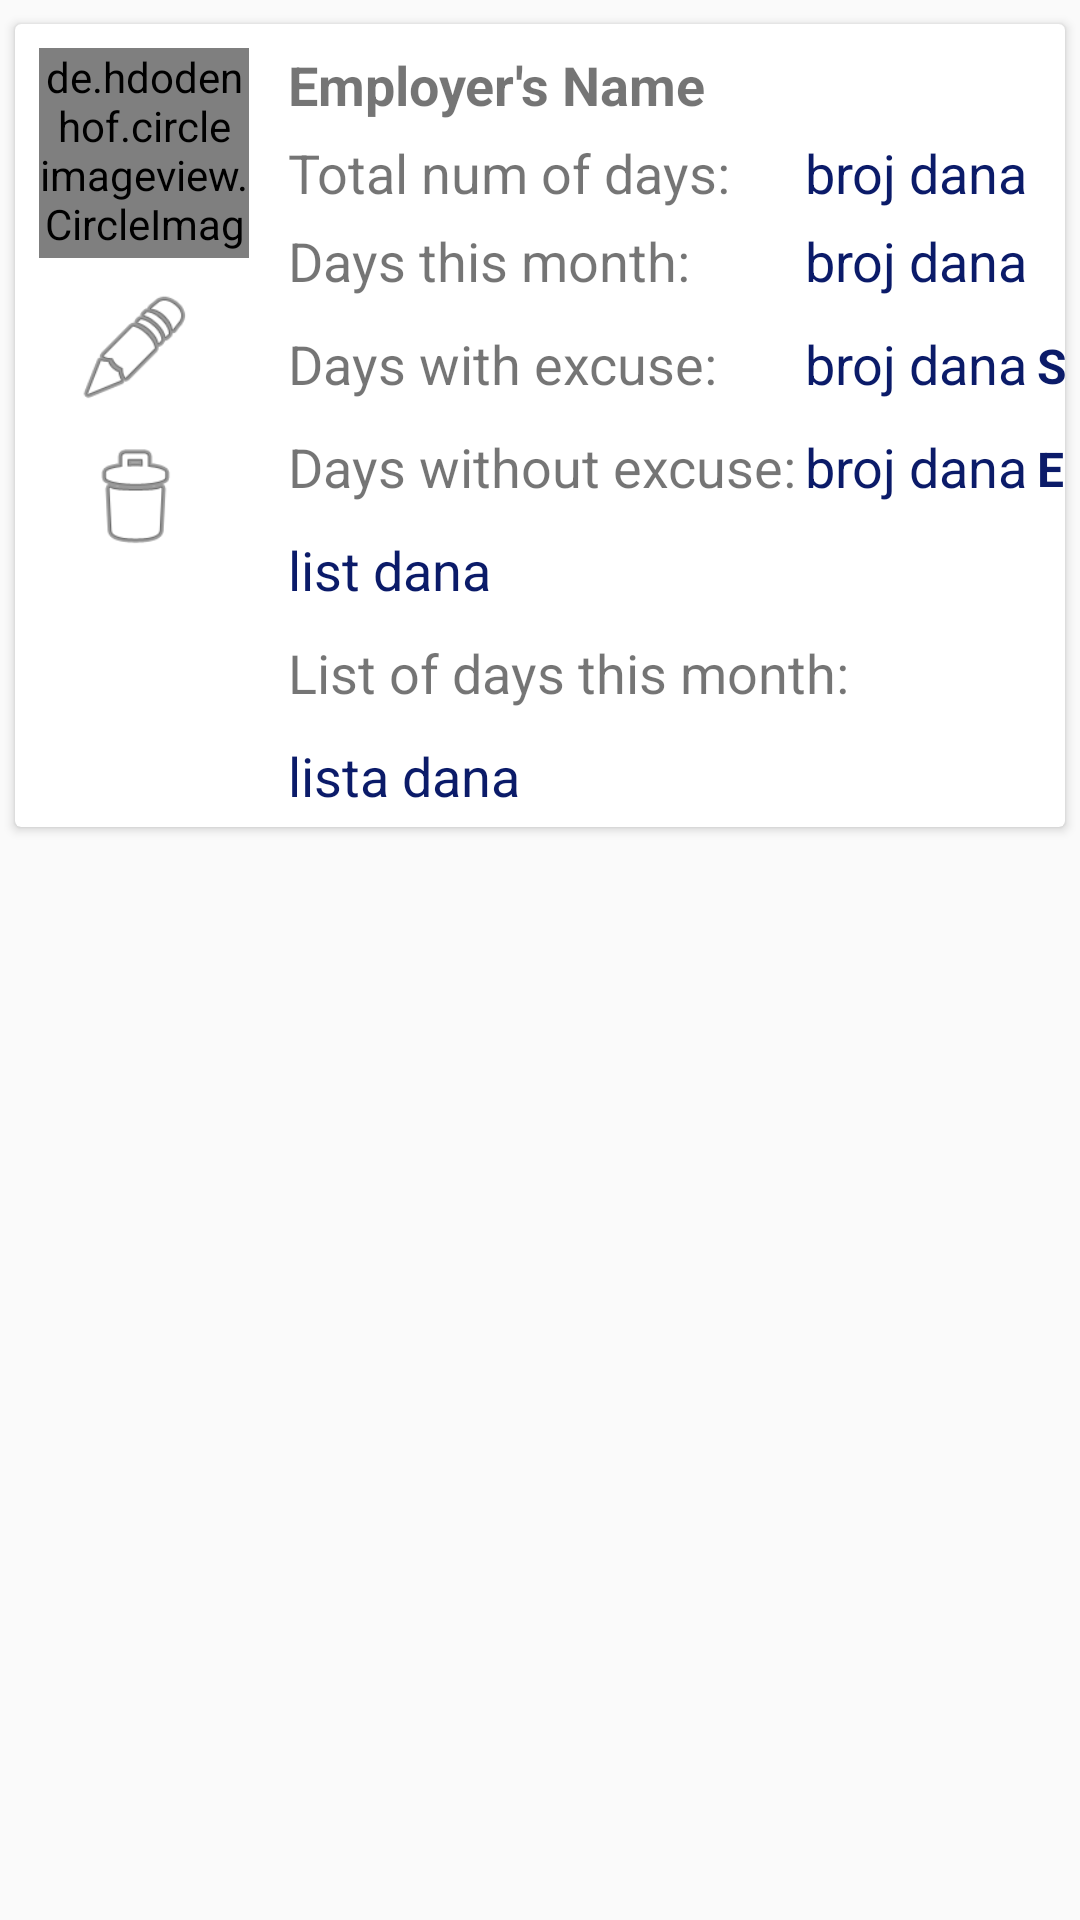

Reconstruct the res/layout file that produces this screen, plus the resources it refers to.
<!-- AndroidManifest.xml: application theme AppTheme -->
<!-- res/layout/employers_search_row.xml -->
<?xml version="1.0" encoding="utf-8"?>
<androidx.constraintlayout.widget.ConstraintLayout
    xmlns:android="http://schemas.android.com/apk/res/android"
    xmlns:app="http://schemas.android.com/apk/res-auto"
    android:orientation="vertical"
    android:layout_width="match_parent"
    android:layout_height="wrap_content">

    <androidx.cardview.widget.CardView
        android:id="@+id/employersCardView"
        android:layout_width="350dp"
        android:layout_height="wrap_content"
        android:layout_marginTop="8dp"
        app:layout_constraintEnd_toEndOf="parent"
        app:layout_constraintStart_toStartOf="parent"
        app:layout_constraintTop_toTopOf="parent">

        <RelativeLayout
            android:layout_width="match_parent"
            android:layout_height="match_parent">

            <de.hdodenhof.circleimageview.CircleImageView
                android:id="@+id/civEmployersProfile"
                android:layout_width="70dp"
                android:layout_height="70dp"
                android:layout_marginStart="8dp"
                android:layout_marginTop="8dp"
                android:layout_marginEnd="8dp"
                android:src="@drawable/profile_img"/>

            <TextView
                android:id="@+id/txtEmployers"
                android:layout_width="wrap_content"
                android:layout_height="wrap_content"
                android:layout_alignTop="@id/civEmployersProfile"
                android:layout_toEndOf="@id/civEmployersProfile"
                android:text="Employer's Name"
                android:textSize="18sp"
                android:textStyle="bold"
                android:layout_marginStart="5dp"/>

            <TextView
                android:id="@+id/txtNumberOfDaysLabel"
                android:layout_width="wrap_content"
                android:layout_height="wrap_content"
                android:layout_below="@id/txtEmployers"
                android:layout_marginStart="5dp"
                android:layout_marginTop="5dp"
                android:layout_toRightOf="@id/civEmployersProfile"
                android:text="@string/number_of_days"
                android:textSize="18sp" />

            <TextView
                android:id="@+id/txtNumberOfDays"
                android:layout_width="wrap_content"
                android:layout_height="wrap_content"
                android:layout_below="@id/txtEmployers"
                android:layout_marginStart="25dp"
                android:layout_marginTop="5dp"
                android:layout_toRightOf="@id/txtNumberOfDaysLabel"
                android:text="broj dana"
                android:textColor="#0B1B69"
                android:textSize="18sp" />

            <TextView
                android:id="@+id/txtTenOrMoreDaysLabel"
                android:layout_width="wrap_content"
                android:layout_height="wrap_content"
                android:layout_below="@id/txtNumberOfDaysLabel"
                android:layout_marginStart="5dp"
                android:layout_marginTop="5dp"
                android:layout_marginBottom="5dp"
                android:layout_toRightOf="@id/civEmployersProfile"
                android:text="@string/ten_or_more_days"
                android:textSize="18sp" />

            <TextView
                android:id="@+id/txtTenOrMoreDays"
                android:layout_width="wrap_content"
                android:layout_height="wrap_content"
                android:layout_below="@id/txtNumberOfDays"
                android:layout_marginTop="5dp"
                android:layout_marginBottom="5dp"
                android:layout_alignLeft="@id/txtNumberOfDays"
                android:layout_toRightOf="@id/txtTenOrMoreDaysLabel"
                android:text="broj dana"
                android:textColor="#0B1B69"
                android:textSize="18sp" />

            <TextView
                android:id="@+id/txtDaysWithExcuseLabel"
                android:layout_width="wrap_content"
                android:layout_height="wrap_content"
                android:layout_below="@id/txtTenOrMoreDaysLabel"
                android:layout_marginStart="5dp"
                android:layout_marginTop="5dp"
                android:layout_marginBottom="5dp"
                android:layout_toRightOf="@id/civEmployersProfile"
                android:text="@string/days_with_excuse"
                android:textSize="18sp" />

            <TextView
                android:id="@+id/txtDaysWithExcuse"
                android:layout_width="wrap_content"
                android:layout_height="wrap_content"
                android:layout_below="@id/txtTenOrMoreDays"
                android:layout_marginTop="5dp"
                android:layout_alignLeft="@id/txtTenOrMoreDays"
                android:layout_toRightOf="@id/txtDaysWithExcuseLabel"
                android:text="broj dana"
                android:textColor="#0B1B69"
                android:textSize="18sp"
                android:layout_marginBottom="5dp"/>

            <TextView
                android:id="@+id/txtDaysWithExcuseShow"
                android:layout_width="wrap_content"
                android:layout_height="wrap_content"
                android:layout_below="@id/txtTenOrMoreDays"
                android:layout_marginTop="7dp"
                android:layout_marginLeft="3dp"
                android:layout_toRightOf="@id/txtDaysWithExcuse"
                android:layout_alignBottom="@id/txtDaysWithExcuseLabel"
                android:text="@string/show_days_with_excuse"
                android:textStyle="bold"
                android:textColor="#0B1B69"
                android:textSize="16sp" />


            <TextView
                android:id="@+id/txtDaysWithoutExcuseLabel"
                android:layout_width="wrap_content"
                android:layout_height="wrap_content"
                android:layout_below="@id/txtDaysWithExcuseLabel"
                android:layout_marginStart="5dp"
                android:layout_marginTop="5dp"
                android:layout_marginBottom="5dp"
                android:layout_toRightOf="@id/civEmployersProfile"
                android:text="@string/days_without_excuse"
                android:textSize="18sp" />

            <TextView
                android:id="@+id/txtDaysWithoutExcuse"
                android:layout_width="wrap_content"
                android:layout_height="wrap_content"
                android:layout_below="@id/txtDaysWithExcuse"
                android:layout_marginTop="5dp"
                android:layout_alignLeft="@id/txtTenOrMoreDays"
                android:layout_toRightOf="@id/txtDaysWithExcuseLabel"
                android:text="broj dana"
                android:textColor="#0B1B69"
                android:textSize="18sp"
                android:layout_marginBottom="5dp"/>

            <TextView
                android:id="@+id/txtDaysWithoutExcuseList"
                android:layout_width="wrap_content"
                android:layout_height="wrap_content"
                android:layout_below="@id/txtDaysWithoutExcuseLabel"
                android:layout_toRightOf="@id/civEmployersProfile"
                android:layout_alignLeft="@id/txtDaysWithoutExcuseLabel"
                android:layout_marginTop="5dp"
                android:layout_marginBottom="5dp"
                android:text="list dana"
                android:textColor="#0B1B69"
                android:textSize="18sp" />

            <TextView
                android:id="@+id/txtAddDaysWithoutExcuse"
                android:layout_width="wrap_content"
                android:layout_height="wrap_content"
                android:layout_below="@id/txtDaysWithExcuse"
                android:layout_alignLeft="@id/txtDaysWithExcuseShow"
                android:layout_alignBottom="@id/txtDaysWithoutExcuse"
                android:layout_marginTop="7dp"
                android:layout_toRightOf="@id/txtDaysWithoutExcuse"
                android:text="@string/update_days_with_excuse"
                android:textColor="#0B1B69"
                android:textSize="16sp"
                android:textStyle="bold" />


            <TextView
                android:id="@+id/txtDaysThisMonthLabel"
                android:layout_width="wrap_content"
                android:layout_height="wrap_content"
                android:layout_below="@id/txtDaysWithoutExcuseList"
                android:layout_marginStart="5dp"
                android:layout_marginTop="5dp"
                android:layout_marginBottom="5dp"
                android:layout_toRightOf="@id/civEmployersProfile"
                android:text="@string/days_this_month"
                android:textSize="18sp" />

            <TextView
                android:id="@+id/txtDaysThisMonth"
                android:layout_width="wrap_content"
                android:layout_height="wrap_content"
                android:layout_below="@id/txtDaysThisMonthLabel"
                android:layout_marginTop="5dp"
                android:layout_toRightOf="@id/civEmployersProfile"
                android:layout_alignLeft="@id/txtDaysThisMonthLabel"
                android:text="lista dana"
                android:textColor="#0B1B69"
                android:textSize="18sp"
                android:layout_marginBottom="5dp"/>


            <ImageButton
                android:id="@+id/btnEdit"
                android:layout_width="40dp"
                android:layout_height="40dp"
                android:layout_below="@id/civEmployersProfile"
                android:layout_marginLeft="20dp"
                android:layout_marginTop="10dp"
                android:background="@android:drawable/ic_menu_edit" />

            <ImageButton
                android:id="@+id/btnRemove"
                android:layout_width="40dp"
                android:layout_height="40dp"
                android:layout_below="@id/btnEdit"
                android:layout_marginLeft="20dp"
                android:layout_marginTop="10dp"
                android:background="@android:drawable/ic_menu_delete" />

        </RelativeLayout>
    </androidx.cardview.widget.CardView>

</androidx.constraintlayout.widget.ConstraintLayout>
<!-- resources referenced by this layout -->
<resources>
  <string name="days_this_month">List of days this month:</string>
  <string name="days_with_excuse">Days with excuse:</string>
  <string name="days_without_excuse">Days without excuse:</string>
  <string name="number_of_days">Total num of days:</string>
  <string name="show_days_with_excuse">Show</string>
  <string name="ten_or_more_days">Days this month:</string>
  <string name="update_days_with_excuse">Edit</string>
  <style name="AppTheme" parent="Theme.AppCompat.Light.DarkActionBar">
          
          <item name="colorPrimary">@color/colorPrimary</item>
          <item name="colorPrimaryDark">@color/colorPrimaryDark</item>
          <item name="colorAccent">@color/colorAccent</item>
      </style>
  <color name="colorPrimary">#0091ea</color>
  <color name="colorPrimaryDark">#0064b7</color>
  <color name="colorAccent">#64c1ff</color>
</resources>
